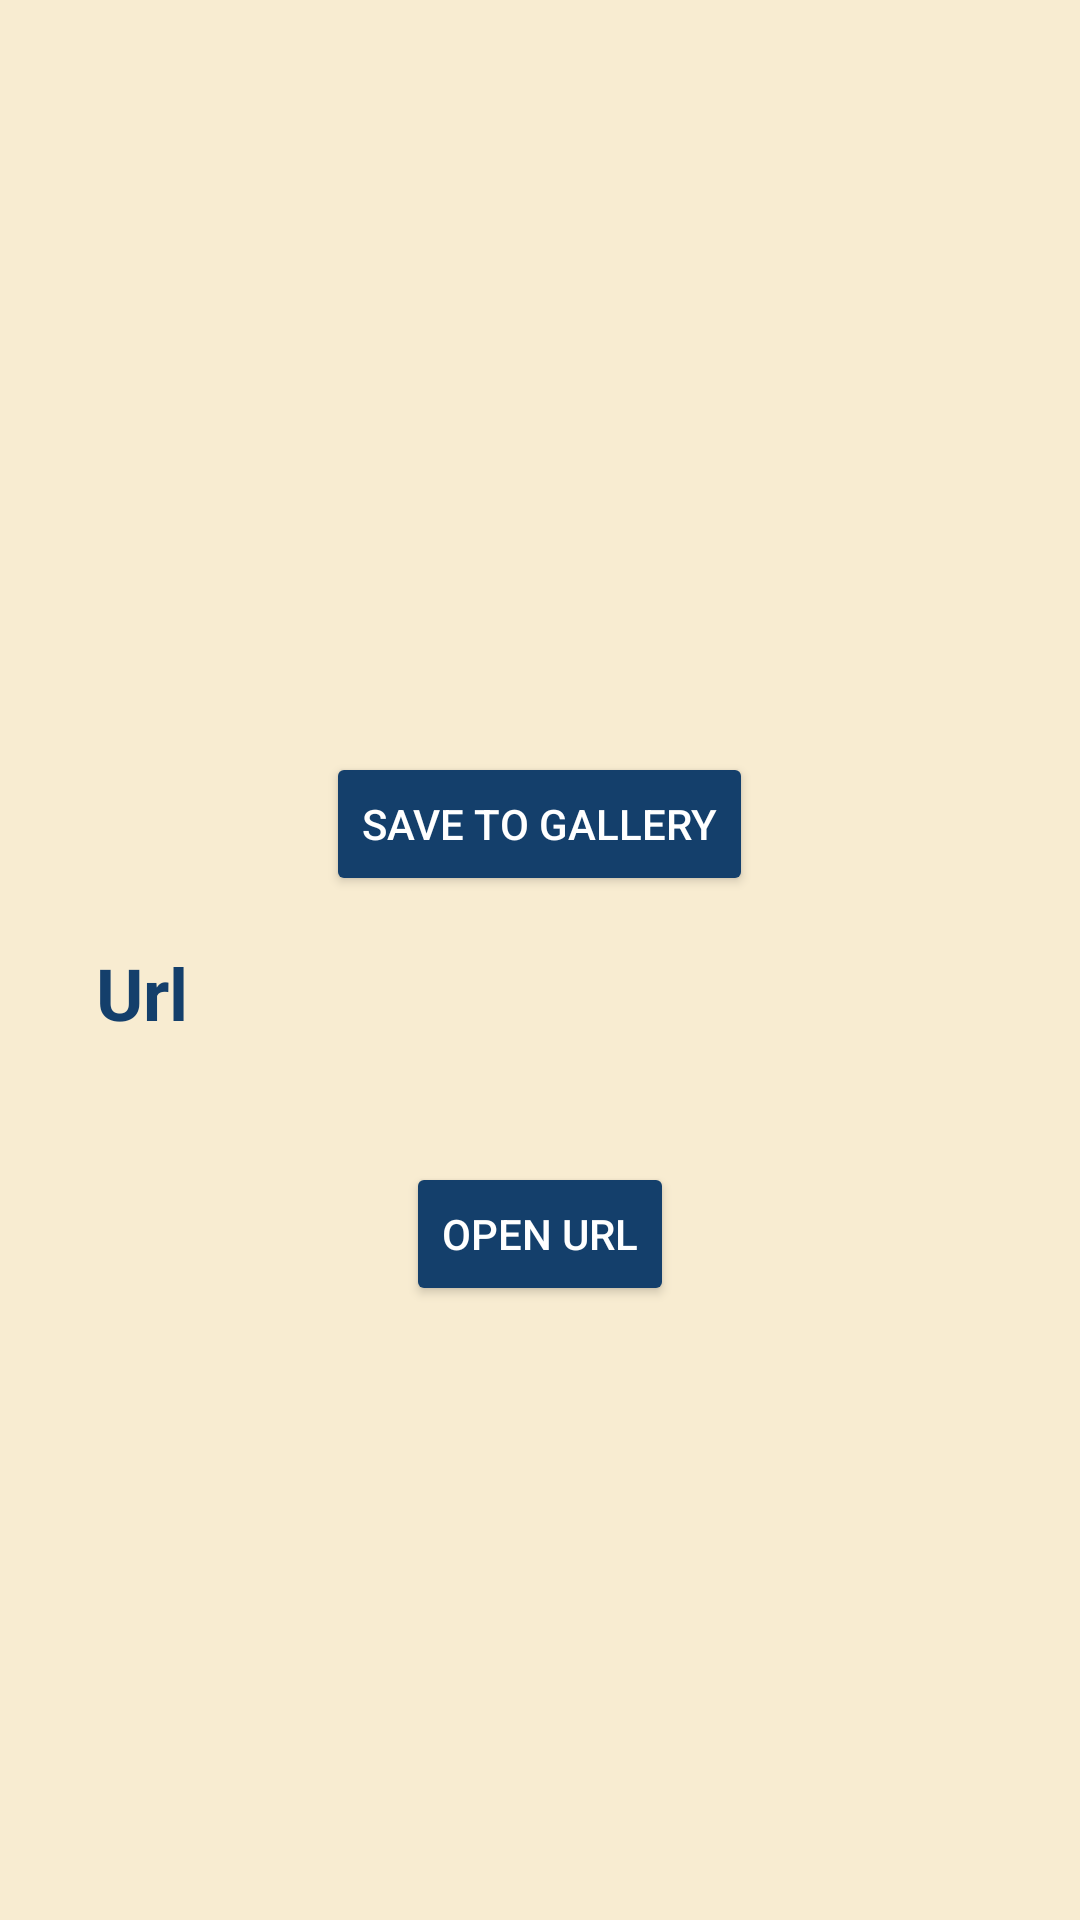

Android layout source for this screen:
<!-- AndroidManifest.xml: application theme Theme.QRCode -->
<!-- res/layout/fragment_url.xml -->
<?xml version="1.0" encoding="utf-8"?>
<layout xmlns:android="http://schemas.android.com/apk/res/android"
    xmlns:tools="http://schemas.android.com/tools">

    <data>

    </data>

    <LinearLayout
        style="@style/linear_layout_background_style"
        android:weightSum="3"
        tools:context=".view.detail.UrlFragment">

        <ImageView
            android:id="@+id/url_qr_code_iv"
            style="@style/qr_code_image_view_style"
            android:layout_weight="2"
            android:contentDescription="@string/qr_code" />

        <LinearLayout
            style="@style/linear_layout_background_style"
            android:layout_weight="1">

            <Button
                android:id="@+id/save_btn"
                style="@style/button_center_style"
                android:text="@string/save_to_gallery" />

            <TextView
                style="@style/text_content_title_style"
                android:text="@string/url" />

            <TextView
                android:id="@+id/url_data_tv"
                style="@style/data_text_style"
                android:maxLines="10"
                tools:text="https://google.com" />

            <Button
                android:id="@+id/open_url_btn"
                style="@style/button_center_style"
                android:text="@string/open_url" />
        </LinearLayout>


    </LinearLayout>
</layout>
<!-- resources referenced by this layout -->
<resources>
  <string name="open_url">Open url</string>
  <string name="qr_code">QR Code</string>
  <string name="save_to_gallery">Save to gallery</string>
  <string name="url">Url</string>
  <style name="button_center_style">
          <item name="android:layout_width">wrap_content</item>
          <item name="android:layout_height">wrap_content</item>
          <item name="android:layout_gravity">center</item>
          <item name="android:backgroundTint">@color/blue</item>
          <item name="android:textColor">@color/white</item>
          <item name="android:layout_marginVertical">16dp</item>
      </style>
  <style name="data_text_style">
          <item name="android:layout_width">match_parent</item>
          <item name="android:layout_height">wrap_content</item>
          <item name="android:textColor">@color/black</item>
          "
          <item name="android:textSize">18sp</item>
      </style>
  <style name="linear_layout_background_style">
          <item name="android:layout_width">match_parent</item>
          <item name="android:layout_height">match_parent</item>
          <item name="android:orientation">vertical</item>
          <item name="android:background">@color/background_light</item>
          <item name="android:padding">16dp</item>
      </style>
  <style name="qr_code_image_view_style">
          <item name="android:layout_width">match_parent</item>
          <item name="android:layout_height">match_parent</item>
          <item name="android:layout_gravity">center</item>
      </style>
  <style name="text_content_title_style">
          <item name="android:layout_width">match_parent</item>
          <item name="android:layout_height">wrap_content</item>
          <item name="android:textColor">@color/blue</item>
          <item name="android:textStyle">bold</item>
          <item name="android:textSize">24sp</item>
      </style>
  <style name="Theme.QRCode" parent="Theme.MaterialComponents.Light.DarkActionBar">
          
          <item name="colorPrimary">@color/purple_500</item>
          <item name="colorPrimaryVariant">@color/purple_700</item>
          <item name="colorOnPrimary">@color/white</item>
          
          <item name="colorSecondary">@color/teal_200</item>
          <item name="colorSecondaryVariant">@color/teal_700</item>
          <item name="colorOnSecondary">@color/black</item>
          
          <item name="android:statusBarColor" tools:targetApi="l">?attr/colorPrimaryVariant</item>
          
      </style>
  <color name="blue">#143F6B</color>
  <color name="white">#FFFFFFFF</color>
  <color name="black">#FF000000</color>
  <color name="background_light">#F8ECD1</color>
  <color name="purple_500">#FF6200EE</color>
  <color name="purple_700">#FF3700B3</color>
  <color name="teal_200">#FF03DAC5</color>
  <color name="teal_700">#FF018786</color>
</resources>
